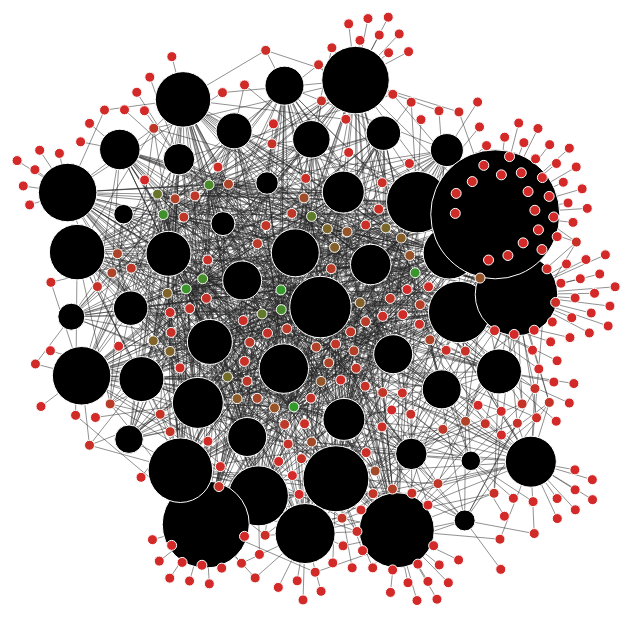
D3 v4 page, settled after 480 driven frames (8 s of simulated time); the page loaded 1 data file(s).



var svg = d3.select("svg"),
    width = +svg.attr("width"),
    height = +svg.attr("height");

var color = d3.scaleOrdinal(d3.schemeCategory20);

var simulation = d3.forceSimulation()
    .force("link", d3.forceLink().id(function(d) { return d.id; }))
    .force("charge", d3.forceManyBody())
    .force("collide", d3.forceCollide().radius(function(d) { return d.group == "applications" ? 30 : 10 }).iterations(2))
    .force("center", d3.forceCenter(width / 2, height / 2))

var label = svg.append("text")
   .attr("y", 20)
   .attr("x", 10)
   .attr("text-anchor", "left")
   .attr("class", "hover-label")

d3.json("network.json", function(error, graph) {
  if (error) throw error;

  var link = svg.append("g")
      .attr("class", "links")
    .selectAll("line")
    .data(graph.links)
    .enter().append("line")
      .attr("stroke-width", function(d) { return 0.5; });

  var color = d3.scaleLinear()
    .domain([0, 50])
    .range([d3.rgb("#d62728"), d3.rgb('#2ca02c')]);

  var node = svg.append("g")
      .attr("class", "nodes")
    .selectAll("circle")
    .data(graph.nodes)
    .enter().append("circle")
      .attr("r", function (d) { return d.group == "applications" ? (d.dependency_count * 0.75) : 5 })
      .attr("fill", function (d) {
        return d.group == "applications" ? d3.color('#000') : color(d.usage_count)
      })
      .on("mouseover", mouseover)
      .on("mouseout", mouseout)
      .call(d3.drag()
          .on("start", dragstarted)
          .on("drag", dragged)
          .on("end", dragended));

  node.append("title")
      .text(function(d) { return d.id; });

  simulation
      .nodes(graph.nodes)
      .on("tick", ticked);

  simulation.force("link")
      .links(graph.links);

  function ticked() {
    link
        .attr("x1", function(d) { return d.source.x; })
        .attr("y1", function(d) { return d.source.y; })
        .attr("x2", function(d) { return d.target.x; })
        .attr("y2", function(d) { return d.target.y; });

    node
        .attr("cx", function(d) { return d.x; })
        .attr("cy", function(d) { return d.y; });
  }
});

function dragstarted(d) {
  if (!d3.event.active) simulation.alphaTarget(0.3).restart();
  d.fx = d.x;
  d.fy = d.y;
}

function dragged(d) {
  d.fx = d3.event.x;
  d.fy = d3.event.y;
}

function dragended(d) {
  if (!d3.event.active) simulation.alphaTarget(0);
  d.fx = null;
  d.fy = null;
}

function mouseover(d) {
  if (d.group == "gems") {
    label.text(d.id + " (gem). Used " + d.usage_count + " times")
  } else {
    label.text(d.id + " (application). " + d.dependency_count + " dependencies")
  }
}

function mouseout() {
  label.text("")
}



### data: network.json
{
 "nodes": [
  {
   "id": "asset-manager",
   "group": "applications",
   "dependency_count": 21
  },
  {
   "id": "authenticating-proxy",
   "group": "applications",
   "dependency_count": 15
  },
  {
   "id": "bouncer",
   "group": "applications",
   "dependency_count": 14
  },
  {
   "id": "calculators",
   "group": "applications",
   "dependency_count": 32
  },
  {
   "id": "calendars",
   "group": "applications",
   "dependency_count": 26
  },
  {
   "id": "collections",
   "group": "applications",
   "dependency_count": 28
  },
  {
   "id": "collections-publisher",
   "group": "applications",
   "dependency_count": 30
  },
  {
   "id": "contacts-admin",
   "group": "applications",
   "dependency_count": 41
  },
  "... 320 more items"
 ],
 "links": [
  {
   "source": "asset-manager",
   "target": "airbrake"
  },
  {
   "source": "asset-manager",
   "target": "carrierwave"
  },
  {
   "source": "asset-manager",
   "target": "carrierwave-mongoid"
  },
  {
   "source": "asset-manager",
   "target": "database_cleaner"
  },
  {
   "source": "asset-manager",
   "target": "delayed_job"
  },
  {
   "source": "asset-manager",
   "target": "delayed_job_mongoid"
  },
  {
   "source": "asset-manager",
   "target": "factory_girl_rails"
  },
  {
   "source": "asset-manager",
   "target": "gds-sso"
  },
  "... 1,523 more items"
 ]
}